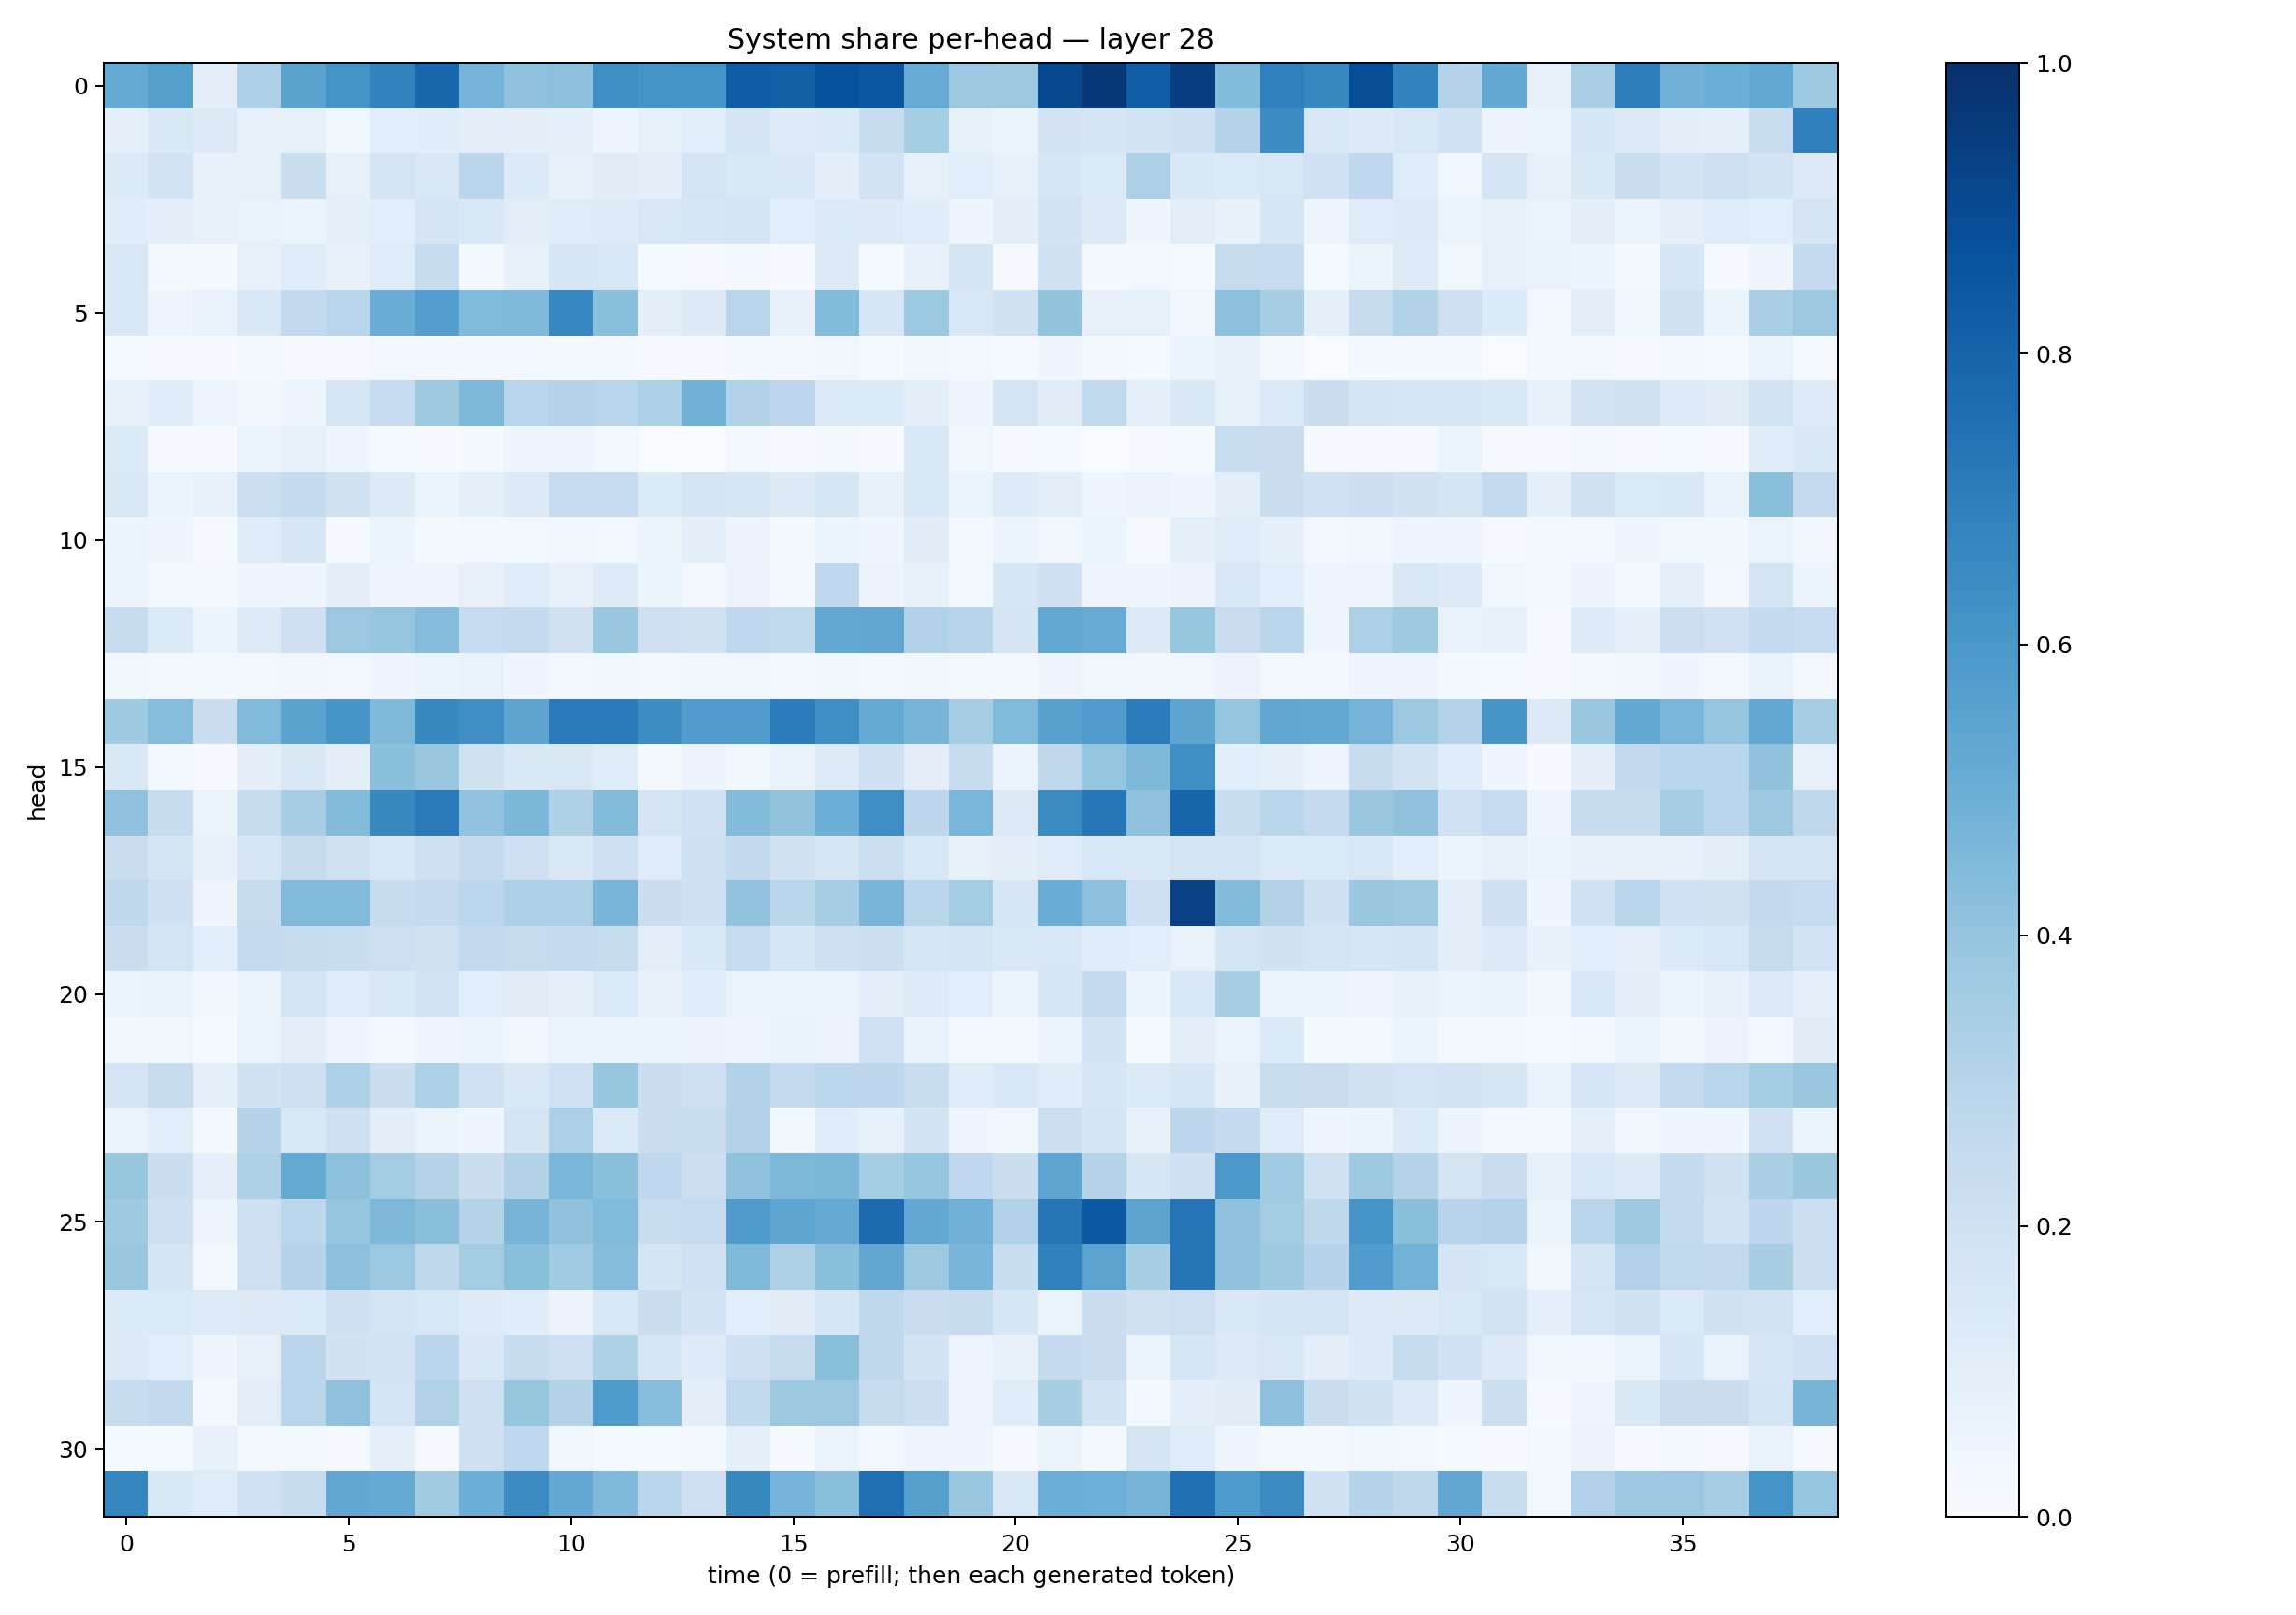

Source data for this figure (header and first rows):
0.51936615, 0.5663982, 0.0969229, 0.3247982, 0.5478848, 0.6200423, 0.68355775, 0.7870835, 0.47337744, 0.40888262, 0.41676283, 0.6329014, 0.6132105, 0.6134824, 0.8275725, 0.8156429, 0.87351334, 0.8531294, 0.50873286, 0.38019824, 0.37841016, 0.90460193, 0.9657074, 0.82271266
0.09072, 0.143, 0.1299, 0.07822, 0.08317, 0.03605, 0.1067, 0.1135, 0.09634, 0.09941, 0.08717, 0.04403, 0.08339, 0.1085, 0.1669, 0.1215, 0.1353, 0.2396, 0.3548, 0.07262, 0.05449, 0.181, 0.1696, 0.1845
0.1367, 0.1838, 0.07032, 0.08212, 0.2232, 0.08196, 0.1724, 0.1457, 0.2816, 0.1356, 0.08468, 0.1107, 0.09482, 0.1737, 0.148, 0.1454, 0.09934, 0.1806, 0.0826, 0.107, 0.08338, 0.1572, 0.1377, 0.3275
0.1141, 0.09874, 0.07073, 0.06735, 0.06596, 0.08889, 0.1059, 0.1712, 0.1467, 0.1022, 0.1209, 0.1215, 0.1492, 0.1587, 0.1708, 0.1086, 0.1372, 0.1318, 0.1162, 0.05028, 0.1007, 0.1834, 0.1257, 0.03932
0.1549, 0.01614, 0.01676, 0.08156, 0.1192, 0.07432, 0.1183, 0.2357, 0.01907, 0.07458, 0.16, 0.156, 0.01378, 0.01039, 0.01599, 0.004173, 0.1277, 0.01301, 0.07195, 0.171, 0.01129, 0.1957, 0.0172, 0.02893
0.1548, 0.04813, 0.06915, 0.1466, 0.2595, 0.2881, 0.5007, 0.5698, 0.4435, 0.4457, 0.6643, 0.425, 0.1001, 0.1253, 0.2922, 0.07682, 0.4383, 0.1625, 0.3781, 0.156, 0.1945, 0.401, 0.07947, 0.08449
0.01336, 0.006249, 0.004509, 0.01705, 0.01097, 0.01051, 0.02471, 0.02418, 0.01711, 0.01916, 0.01687, 0.0185, 0.008308, 0.006143, 0.01671, 0.01758, 0.03478, 0.01485, 0.03744, 0.02956, 0.01184, 0.0424, 0.0226, 0.0148
0.07132, 0.1154, 0.04925, 0.03389, 0.04879, 0.1602, 0.247, 0.3725, 0.4562, 0.2863, 0.3018, 0.2928, 0.3348, 0.4815, 0.3112, 0.2766, 0.1388, 0.1348, 0.09878, 0.0442, 0.1752, 0.1127, 0.265, 0.08706
0.1337, 0.006213, 0.007727, 0.05133, 0.07303, 0.04359, 0.0148, 0.00523, 0.02034, 0.04098, 0.03911, 0.02942, 0.003359, 0.003736, 0.01872, 0.008185, 0.01622, 0.007494, 0.1408, 0.03736, 0.008678, 0.01365, 0.003358, 0.006341
0.1504, 0.05337, 0.07133, 0.2164, 0.2564, 0.1961, 0.1265, 0.06206, 0.08601, 0.1306, 0.2471, 0.2475, 0.1351, 0.1645, 0.1572, 0.1254, 0.1565, 0.07809, 0.1413, 0.06453, 0.1212, 0.09685, 0.04517, 0.05471
0.05175, 0.04072, 0.009477, 0.1185, 0.1573, 0.00849, 0.0517, 0.01902, 0.02355, 0.02541, 0.03496, 0.02779, 0.05315, 0.09583, 0.05678, 0.02022, 0.05091, 0.04144, 0.1096, 0.0254, 0.06101, 0.03278, 0.0615, 0.009026
0.05885, 0.0186, 0.02175, 0.04423, 0.04088, 0.09721, 0.04983, 0.04838, 0.0735, 0.1211, 0.07102, 0.1219, 0.05457, 0.02504, 0.05793, 0.02969, 0.269, 0.05661, 0.07712, 0.02978, 0.1588, 0.2092, 0.0441, 0.04184
0.2441, 0.1369, 0.05206, 0.1219, 0.2043, 0.382, 0.397, 0.4362, 0.2492, 0.2506, 0.1943, 0.3881, 0.2061, 0.1936, 0.2672, 0.2622, 0.5255, 0.5341, 0.3182, 0.2947, 0.1653, 0.5243, 0.5088, 0.1271
0.03708, 0.02704, 0.02049, 0.02544, 0.03258, 0.02647, 0.04393, 0.05468, 0.06843, 0.03963, 0.02934, 0.0379, 0.02291, 0.03521, 0.03749, 0.02609, 0.03696, 0.02524, 0.03441, 0.02896, 0.01968, 0.05005, 0.03564, 0.03557
0.3684, 0.4335, 0.2245, 0.4418, 0.5489, 0.6023, 0.447, 0.6566, 0.6335, 0.5408, 0.7116, 0.7116, 0.6425, 0.578, 0.5774, 0.7063, 0.6348, 0.5158, 0.4695, 0.3485, 0.4418, 0.5535, 0.5746, 0.7058
0.1484, 0.02289, 0.0108, 0.1011, 0.1412, 0.09687, 0.4192, 0.3889, 0.1985, 0.1469, 0.1505, 0.1208, 0.01768, 0.05715, 0.0378, 0.06737, 0.1233, 0.2097, 0.09774, 0.2345, 0.05327, 0.2721, 0.3982, 0.4567
0.4072, 0.2405, 0.06489, 0.2374, 0.3475, 0.4412, 0.6579, 0.7138, 0.4035, 0.4589, 0.3241, 0.4396, 0.1738, 0.2013, 0.4381, 0.3988, 0.4961, 0.6373, 0.2747, 0.4622, 0.1251, 0.6487, 0.7256, 0.4137
0.2242, 0.1781, 0.07486, 0.1581, 0.2453, 0.1992, 0.1543, 0.2058, 0.2513, 0.2044, 0.1496, 0.2141, 0.1186, 0.206, 0.2602, 0.1905, 0.1596, 0.2186, 0.1538, 0.08233, 0.09408, 0.1186, 0.154, 0.1469
0.2719, 0.2082, 0.04192, 0.243, 0.4432, 0.4416, 0.2367, 0.2524, 0.2781, 0.3284, 0.3275, 0.4663, 0.2236, 0.2063, 0.4041, 0.2883, 0.348, 0.4651, 0.2925, 0.358, 0.1575, 0.5012, 0.4172, 0.2125
0.2258, 0.1775, 0.1071, 0.2562, 0.2383, 0.2343, 0.2132, 0.1984, 0.2579, 0.2425, 0.2558, 0.2431, 0.1037, 0.142, 0.2495, 0.1621, 0.2143, 0.2158, 0.163, 0.1712, 0.1431, 0.156, 0.1159, 0.1065
0.06484, 0.07023, 0.03188, 0.05425, 0.1722, 0.1183, 0.1472, 0.1825, 0.1056, 0.1095, 0.09063, 0.1378, 0.07401, 0.116, 0.06394, 0.05953, 0.06337, 0.09446, 0.1234, 0.1066, 0.06025, 0.1632, 0.2518, 0.05322
0.03401, 0.03812, 0.01505, 0.0657, 0.09892, 0.04119, 0.01633, 0.0451, 0.05373, 0.03844, 0.0635, 0.06626, 0.05378, 0.05785, 0.04845, 0.0678, 0.05584, 0.2012, 0.06912, 0.01819, 0.03056, 0.05317, 0.1873, 0.01493
0.1786, 0.2444, 0.09105, 0.1906, 0.2116, 0.331, 0.2205, 0.3283, 0.1993, 0.1416, 0.1996, 0.3928, 0.2253, 0.2107, 0.3088, 0.2512, 0.2787, 0.2762, 0.2318, 0.1179, 0.1558, 0.117, 0.1581, 0.1332
0.06357, 0.1064, 0.01643, 0.2973, 0.1513, 0.2105, 0.09843, 0.06278, 0.04649, 0.1776, 0.334, 0.1341, 0.2197, 0.231, 0.311, 0.03696, 0.1139, 0.08375, 0.183, 0.04113, 0.03685, 0.216, 0.1703, 0.07175
0.3945, 0.2254, 0.09332, 0.3212, 0.5176, 0.4144, 0.3564, 0.298, 0.2238, 0.3124, 0.4624, 0.4191, 0.2661, 0.2175, 0.4095, 0.4542, 0.4591, 0.3526, 0.3973, 0.2678, 0.2244, 0.536, 0.303, 0.1632
0.3707, 0.2097, 0.04688, 0.208, 0.2787, 0.3958, 0.4534, 0.4252, 0.2972, 0.4717, 0.409, 0.4452, 0.2339, 0.2478, 0.5847, 0.5369, 0.5146, 0.7726, 0.5252, 0.4829, 0.3186, 0.7332, 0.8407, 0.5457
0.3867, 0.1644, 0.02952, 0.2067, 0.3029, 0.4153, 0.3795, 0.271, 0.356, 0.4243, 0.3663, 0.4365, 0.1795, 0.1992, 0.4489, 0.3217, 0.4248, 0.5304, 0.3766, 0.4678, 0.2334, 0.6873, 0.546, 0.3428
0.1346, 0.1391, 0.1246, 0.1288, 0.1352, 0.2084, 0.1722, 0.1541, 0.1247, 0.1136, 0.05498, 0.1538, 0.224, 0.1819, 0.1065, 0.1129, 0.1633, 0.2707, 0.2269, 0.2414, 0.1576, 0.06413, 0.2234, 0.1987
0.1293, 0.1059, 0.04067, 0.07861, 0.2838, 0.1903, 0.1803, 0.2833, 0.1415, 0.2401, 0.214, 0.3225, 0.1572, 0.1245, 0.2079, 0.2431, 0.4224, 0.2727, 0.1833, 0.05051, 0.0719, 0.2547, 0.2285, 0.06631
0.2351, 0.2611, 0.0232, 0.1017, 0.2904, 0.413, 0.1734, 0.3128, 0.2096, 0.3943, 0.312, 0.586, 0.4329, 0.09884, 0.2646, 0.3777, 0.3811, 0.242, 0.2172, 0.0469, 0.1144, 0.3398, 0.1869, 0.02925
0.01374, 0.01541, 0.07268, 0.02662, 0.01681, 0.01131, 0.08713, 0.008456, 0.2068, 0.2695, 0.03551, 0.01482, 0.01182, 0.02107, 0.09255, 0.00753, 0.05189, 0.02669, 0.04953, 0.0395, 0.01078, 0.0607, 0.01735, 0.1759
0.6689, 0.1438, 0.1186, 0.2016, 0.2357, 0.531, 0.516, 0.3631, 0.4974, 0.6476, 0.523, 0.4455, 0.2867, 0.2057, 0.6607, 0.4763, 0.4208, 0.7547, 0.566, 0.3855, 0.1454, 0.4981, 0.4941, 0.4688
